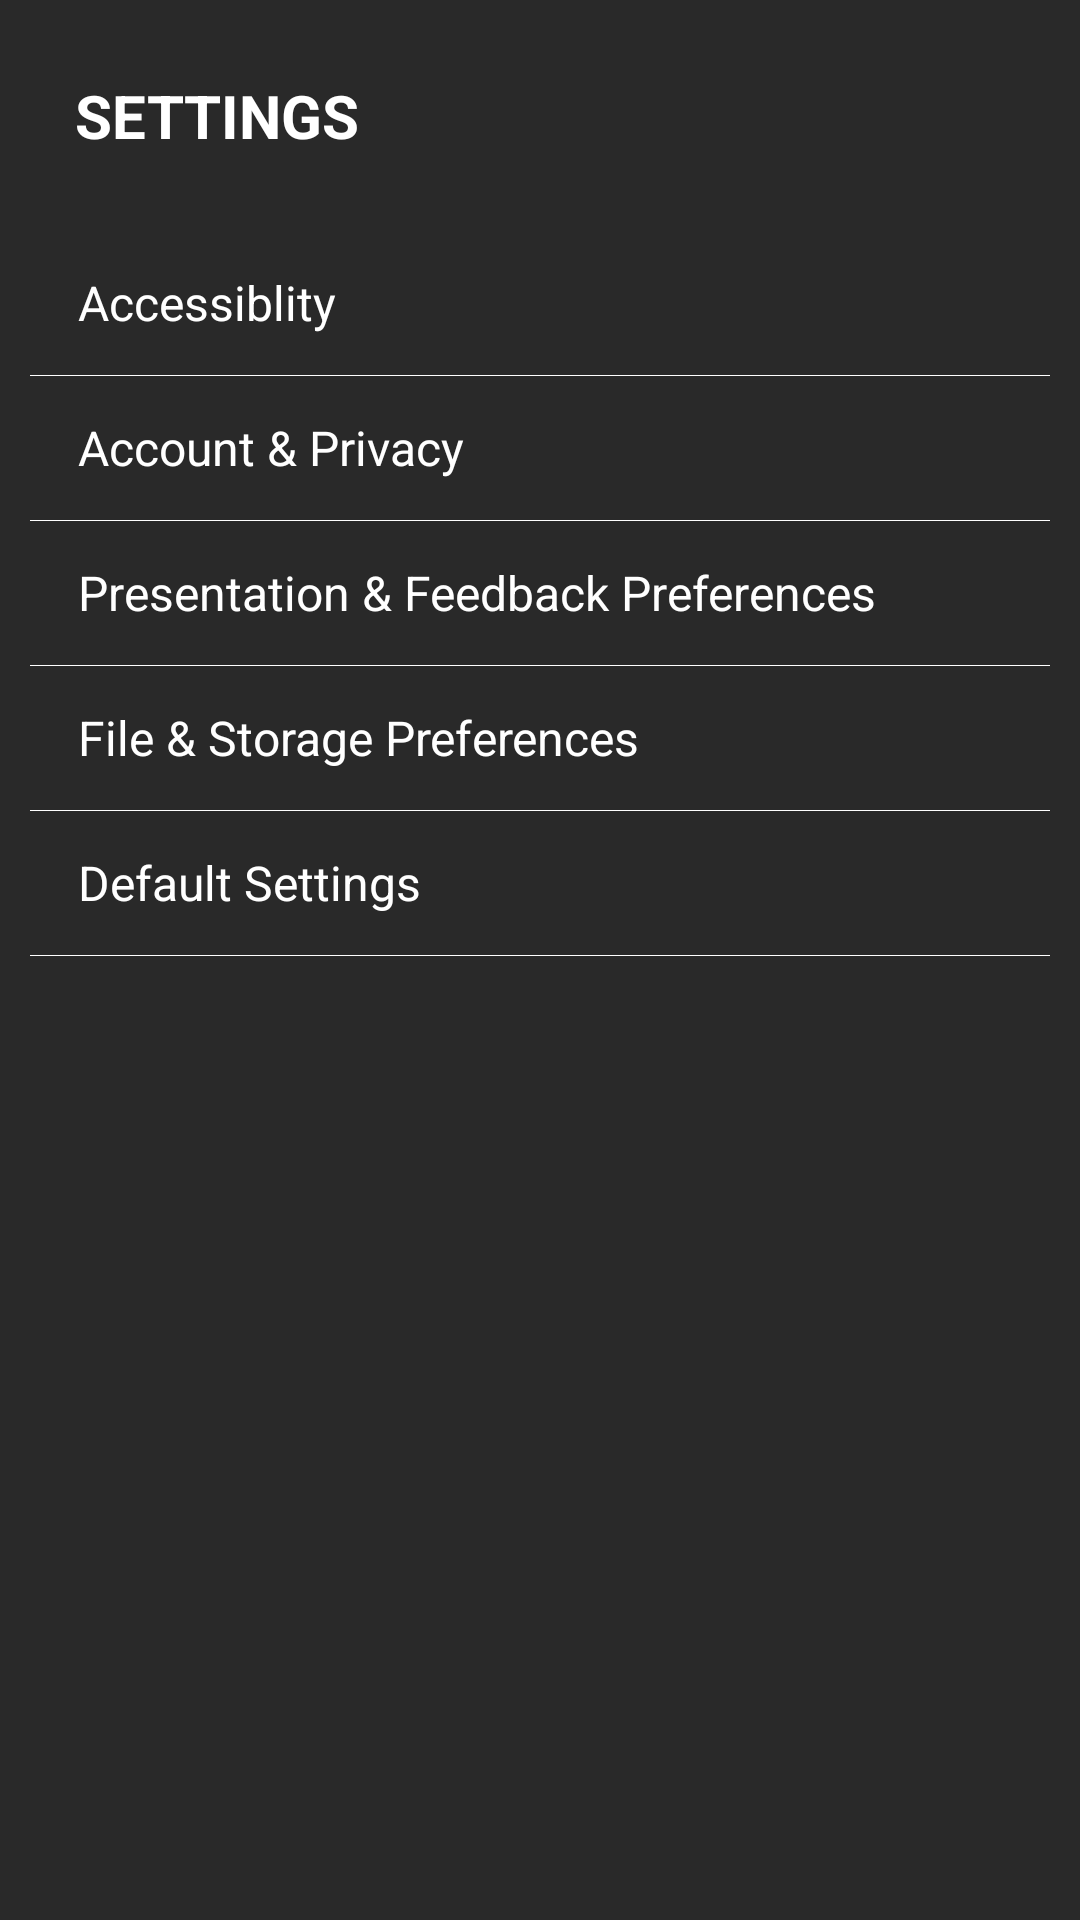

Write the Android layout XML for this screen, with the resource values it uses.
<!-- AndroidManifest.xml: application theme HandsUp -->
<!-- res/layout/activity_settings_main.xml -->
<?xml version="1.0" encoding="utf-8"?>
<android.support.v4.widget.DrawerLayout xmlns:android="http://schemas.android.com/apk/res/android"
    android:id="@+id/settings_drawerFrame"
    android:layout_width="match_parent"
    android:layout_height="match_parent"
    android:background="@color/backgroundgrey">
    <RelativeLayout xmlns:android="http://schemas.android.com/apk/res/android"
        xmlns:tools="http://schemas.android.com/tools"
        android:layout_width="match_parent"
        android:layout_height="match_parent"
        android:background="@color/backgroundgrey"
        tools:context=".SettingsActivity">

        <TextView
            android:id="@+id/settingHeader"
            android:layout_width="match_parent"
            android:layout_height="wrap_content"
            android:text="@string/action_settings"
            android:padding="15dp"
            android:background="@color/grey"
            android:textColor="@color/textColour"
            android:textStyle="bold"
            android:layout_below="@+id/toolbar"
            android:layout_margin="10dp"
            android:paddingLeft="10dp"
            android:textSize="20sp" />

        <ListView
            android:id="@+id/listView"
            android:layout_width="match_parent"
            android:layout_height="match_parent"
            android:layout_below="@+id/settingHeader"
            android:divider="@color/textColour"
            android:dividerHeight="0.15dp"
            android:entries="@array/setting_entries"
            android:paddingLeft="10dp"
            android:paddingRight="10dp" />
    </RelativeLayout>

    
    <ListView
        android:theme="@style/DrawerTheme"
        android:id="@+id/settings_leftDrawer"
        android:layout_width="240dp"
        android:layout_height="match_parent"
        android:layout_gravity="start"
        android:choiceMode="singleChoice"
        android:divider="@color/presentechBlue"
        android:dividerHeight="1dp"
        android:background="@color/drawerBackground" />

</android.support.v4.widget.DrawerLayout>
<!-- resources referenced by this layout -->
<resources>
  <string-array name="setting_entries">
          <item>Accessiblity</item>
          <item>Account &amp; Privacy</item>
          <item>Presentation &amp; Feedback Preferences</item>
          <item>File &amp; Storage Preferences</item>
          <item>Default Settings</item>
      </string-array>
  <color name="backgroundgrey">#292929</color>
  <color name="drawerBackground">#66000000</color>
  <color name="presentechBlue">#60CCBF</color>
  <color name="textColour">#FFFFFF</color>
  <string name="action_settings">SETTINGS</string>
  <style name="DrawerTheme" parent="@android:style/Widget.ListView">
          
          <item name="android:textColor">@color/textColour</item>
      </style>
  <style name="HandsUp" parent="Theme.AppCompat">
          
          <item name="colorPrimary">@color/presentechBlue</item>
          <item name="colorPrimaryDark">@color/darkgrey</item>
          <item name="colorAccent">@color/lightgrey</item>
      </style>
  <color name="darkgrey">#6c6c6c</color>
  <color name="lightgrey">#b9b3b3</color>
</resources>
